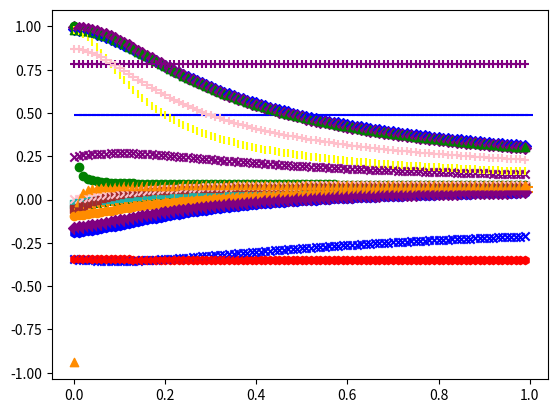

Write Python code to recreate this figure.
import numpy as np
import matplotlib
import matplotlib.pyplot as plt
from scipy.stats import pearsonr

x = np.arange(0, 1, 0.01)
noise = np.random.random(x.size)*10

i = 0

x1 = np.arange(0, 1, 0.01)
x2 = np.arange(-1.3, 1.1, 0.0242)
noise2 = np.random.random(x2.size)*10
x3 = np.arange(0, 10, 0.1)
noise3 = np.random.random(x3.size)*10
x4 = np.arange(-0.5, 0.5, 0.01)
noise4 = np.random.random(x4.size)*10

Linear_LowF = 0.2 * np.sin(4 * (2 * x1 - 1)) + 11 / 10 * (2 * x1 - 1)
Linear_MediumF = np.sin(10 * np.pi * x1) + x1
Linear_HighF = 0.1 * np.sin(10.6 * (2 * x1 - 1)) + 11 / 10 * (2 * x1 - 1)
Linear_HighF2 = 0.2 * np.sin(10.6 * (2 * x1 - 1)) + 11 / 10 * (2 * x1 - 1)
Cosine_LowF = np.cos(7 * np.pi * x1)
Cosine_HighF = np.cos(14 * np.pi * x1)
Cubic = 4 * x2 ** 3 + x2 ** 2 - 4 * x2
Cubic_Y = 41 * (4 * x2 ** 3 + x2 ** 2 - 4 * x2)
L_shaped = np.array([i / 99 if (i <= 99 / 100) else 99 * i - 98 for i in x1])
Exp2 = 2 ** x3
Exp10 = 10 ** x3
Line = x1
Parabola = 4 * (x4 ** 2)
ran = np.random.random(x1.size)
Sine_nF = np.sin(9 * np.pi * x1)
Sine_LowF = np.sin(8 * np.pi * x1)
Sine_HighF = np.sin(16 * np.pi * x1)
Sigmoid = np.array([0 if (i <= 0.49) else 1 if (i > 0.51) else 50 * (i - 0.5) + 0.5 for i in x1])
Cosine_VF = np.cos(5 * np.pi * x1 * (1 + x1))
Sine_VF = np.sin(6 * np.pi * x1 * (1 + x1))
Spike = np.array([20 * i if (i < 0.05) else (-i / 9 + 1 / 9) if i >= 0.01 else (-18 * i + 1.9) for i in x1])
Lopsided_L = np.array([200 * i if i < 0.005 else (-i / 99 + 1 / 99) if i >= 0.01 else (-198 * i + 1.98) for i in x1])

while i <= 1:
    plt.scatter(i, pearsonr(x1, Linear_LowF + noise*i ).statistic, c='blue', marker='D')

    plt.scatter(i, pearsonr(x1, Linear_MediumF + noise*i ).statistic, c='purple', marker='x')

    plt.scatter(i, pearsonr(x1, Linear_HighF + noise *i).statistic, c='purple', marker='D')

    plt.scatter(i, pearsonr(x1, Linear_HighF2 + noise * i).statistic, c='green', marker='^')

    plt.scatter(i, pearsonr(x1, Cosine_LowF + noise * i).statistic, c='green', marker=matplotlib.markers.TICKDOWN)

    plt.scatter(i, pearsonr(x1, Cosine_HighF + noise * i).statistic, c='lightseagreen', marker='s')

    plt.scatter(i, pearsonr(x2, Cubic + noise2 * i).statistic, c='blue', marker='x')

    plt.scatter(i, pearsonr(x2, Cubic_Y + noise2 * i).statistic, c='red', marker='h')

    plt.scatter(i, pearsonr(x1, L_shaped + noise * i).statistic, c='green', marker='o')

    plt.scatter(i, pearsonr(x3, Exp2 + noise3 * i).statistic, c='purple', marker='+')

    plt.scatter(i, pearsonr(x3, Exp10 + noise3 * i).statistic, c='blue', marker=matplotlib.markers.TICKRIGHT)

    plt.scatter(i, pearsonr(x1, Line + noise * i).statistic, c='yellow', marker=matplotlib.markers.TICKDOWN)

    plt.scatter(i, pearsonr(x4, Parabola + noise4 * i).statistic, c='darkorange', marker=matplotlib.markers.TICKRIGHT)

    plt.scatter(i, pearsonr(x1, ran + noise * i).statistic, c='brown', marker='s')

    plt.scatter(i, pearsonr(x1, Sine_nF + noise * i).statistic, c='pink', marker='x')

    plt.scatter(i, pearsonr(x1, Sine_LowF + noise * i).statistic, c='blue', marker='h')

    plt.scatter(i, pearsonr(x1, Sine_HighF + noise * i).statistic, c='darkorange', marker='o')

    plt.scatter(i, pearsonr(x1, Sigmoid + noise * i).statistic, c='pink', marker='+')

    plt.scatter(i, pearsonr(x1, Cosine_VF + noise * i).statistic, c='darkorange', marker=matplotlib.markers.TICKRIGHT)

    plt.scatter(i, pearsonr(x1, Sine_VF + noise * i).statistic, c='purple', marker='D')

    plt.scatter(i, pearsonr(x1, Lopsided_L+noise*i).statistic, c='darkorange', marker='^')

    i += 0.01



plt.show()
